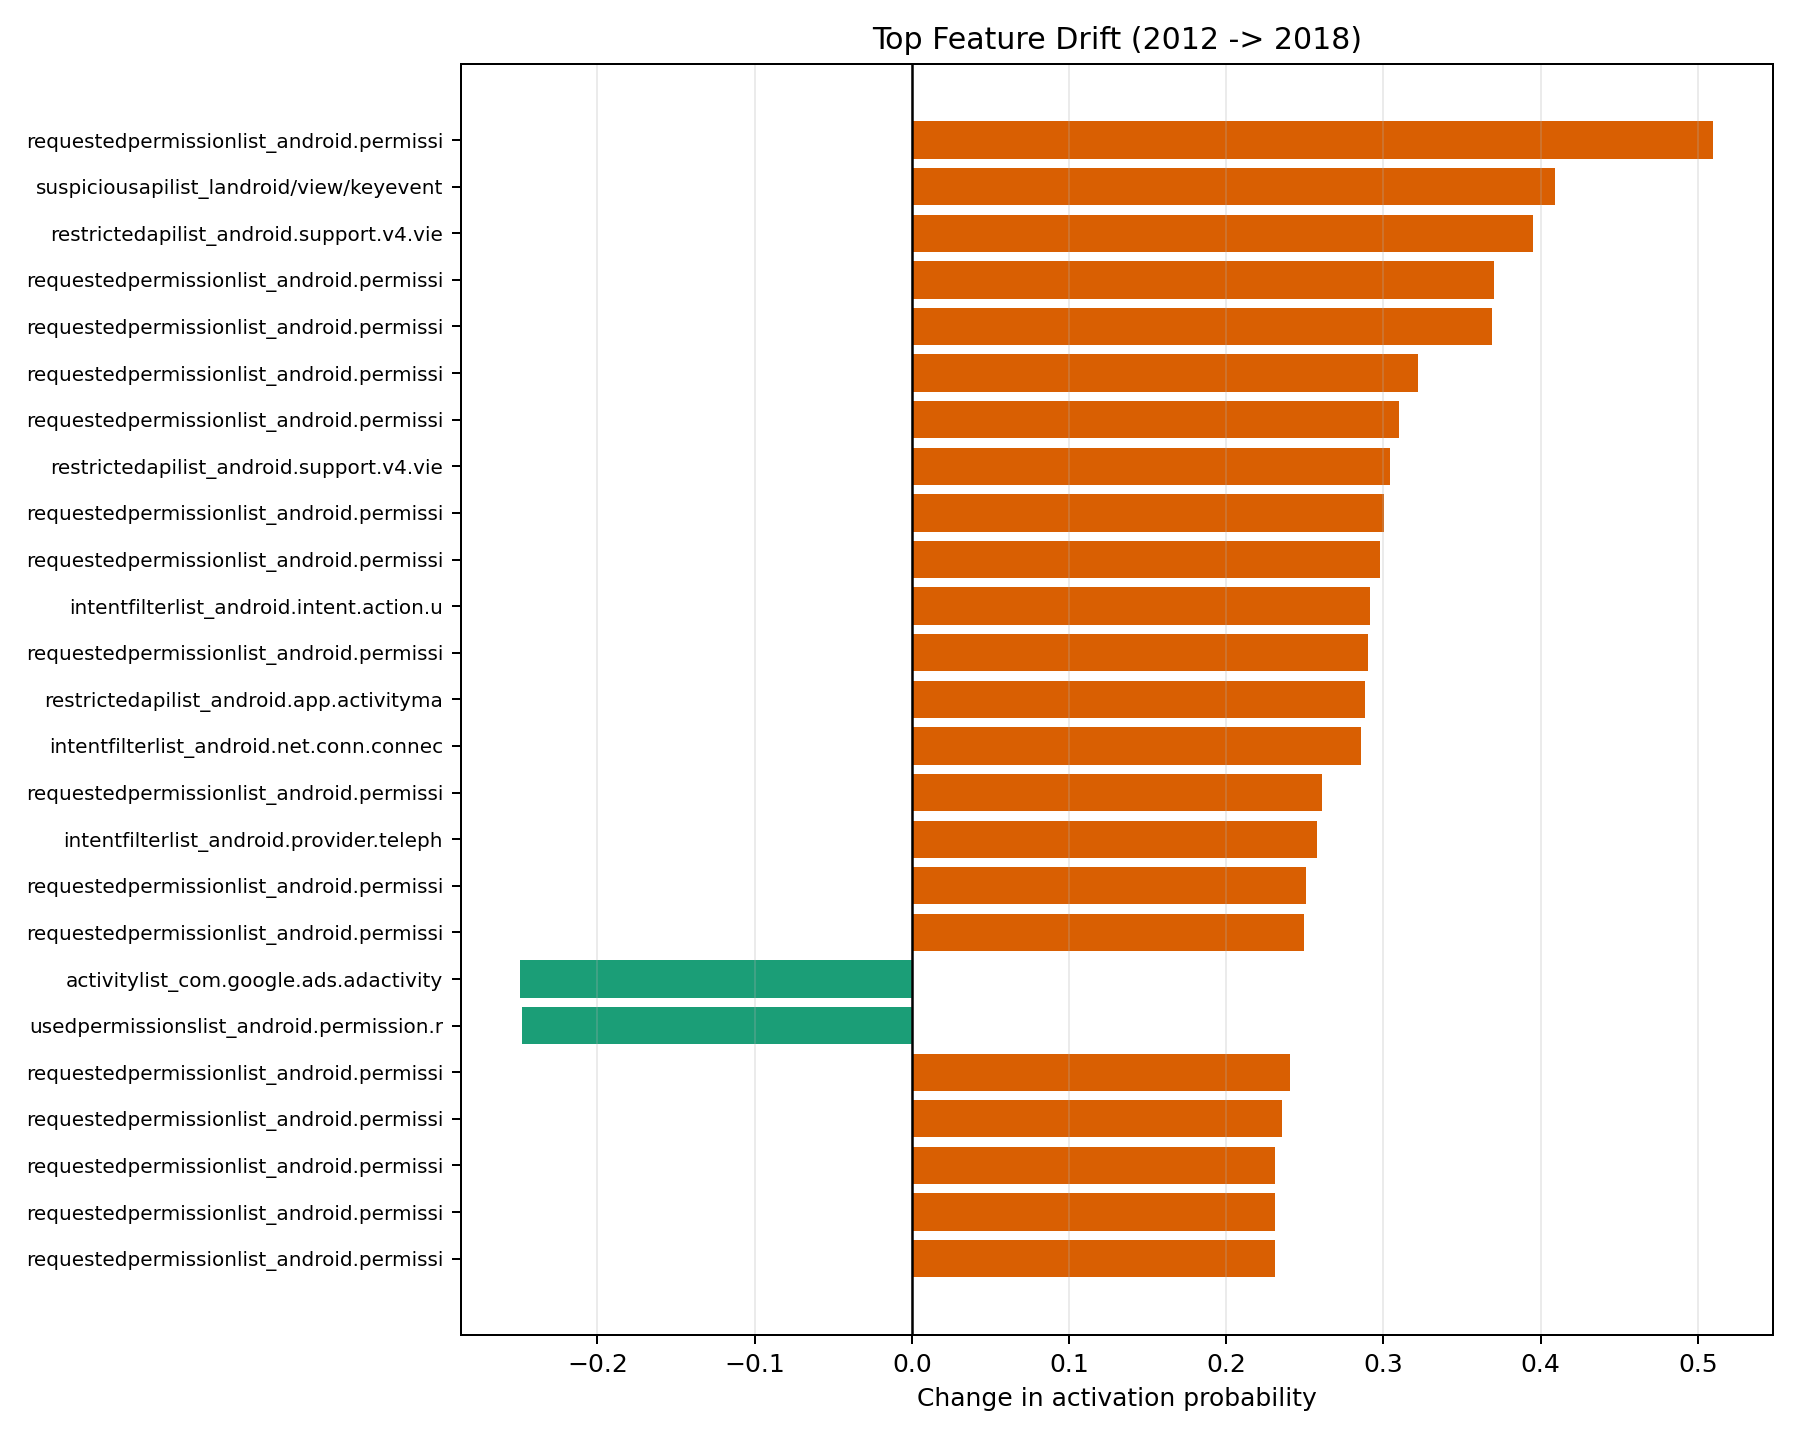

The file beside this chart, header and first rows:
feature_index, feature_name, p_src, p_dst, delta
114, requestedpermissionlist_android.permissi…, 0.05983, 0.5697, 0.5098
685, suspiciousapilist_landroid/view/keyevent…, 0.003, 0.4123, 0.4093
549, restrictedapilist_android.support.v4.vie…, 0.01867, 0.414, 0.3953
39, requestedpermissionlist_android.permissi…, 0.2713, 0.6413, 0.37
90, requestedpermissionlist_android.permissi…, 0.244, 0.613, 0.369
41, requestedpermissionlist_android.permissi…, 0.08817, 0.4103, 0.3222
43, requestedpermissionlist_android.permissi…, 0.6345, 0.9443, 0.3098
550, restrictedapilist_android.support.v4.vie…, 0.01867, 0.3227, 0.304
192, requestedpermissionlist_android.permissi…, 0.03883, 0.339, 0.3002
225, requestedpermissionlist_android.permissi…, 0.03483, 0.3328, 0.298
150, intentfilterlist_android.intent.action.u…, 0.022, 0.3135, 0.2915
145, requestedpermissionlist_android.permissi…, 0.02667, 0.317, 0.2903
176, restrictedapilist_android.app.activityma…, 0.01767, 0.3057, 0.288
211, intentfilterlist_android.net.conn.connec…, 0.05333, 0.3392, 0.2858
88, requestedpermissionlist_android.permissi…, 0.03967, 0.3008, 0.2612
81, intentfilterlist_android.provider.teleph…, 0.03317, 0.291, 0.2578
42, requestedpermissionlist_android.permissi…, 0.1002, 0.351, 0.2508
85, requestedpermissionlist_android.permissi…, 0.018, 0.2677, 0.2497
35, activitylist_com.google.ads.adactivity, 0.2527, 0.0035, -0.2492
4, usedpermissionslist_android.permission.r…, 0.5343, 0.2865, -0.2478
86, requestedpermissionlist_android.permissi…, 0.06733, 0.3078, 0.2405
471, requestedpermissionlist_android.permissi…, 0.007167, 0.2427, 0.2355
94, requestedpermissionlist_android.permissi…, 0.1102, 0.3413, 0.2312
37, requestedpermissionlist_android.permissi…, 0.2287, 0.4598, 0.2312
175, requestedpermissionlist_android.permissi…, 0.0665, 0.2975, 0.231
